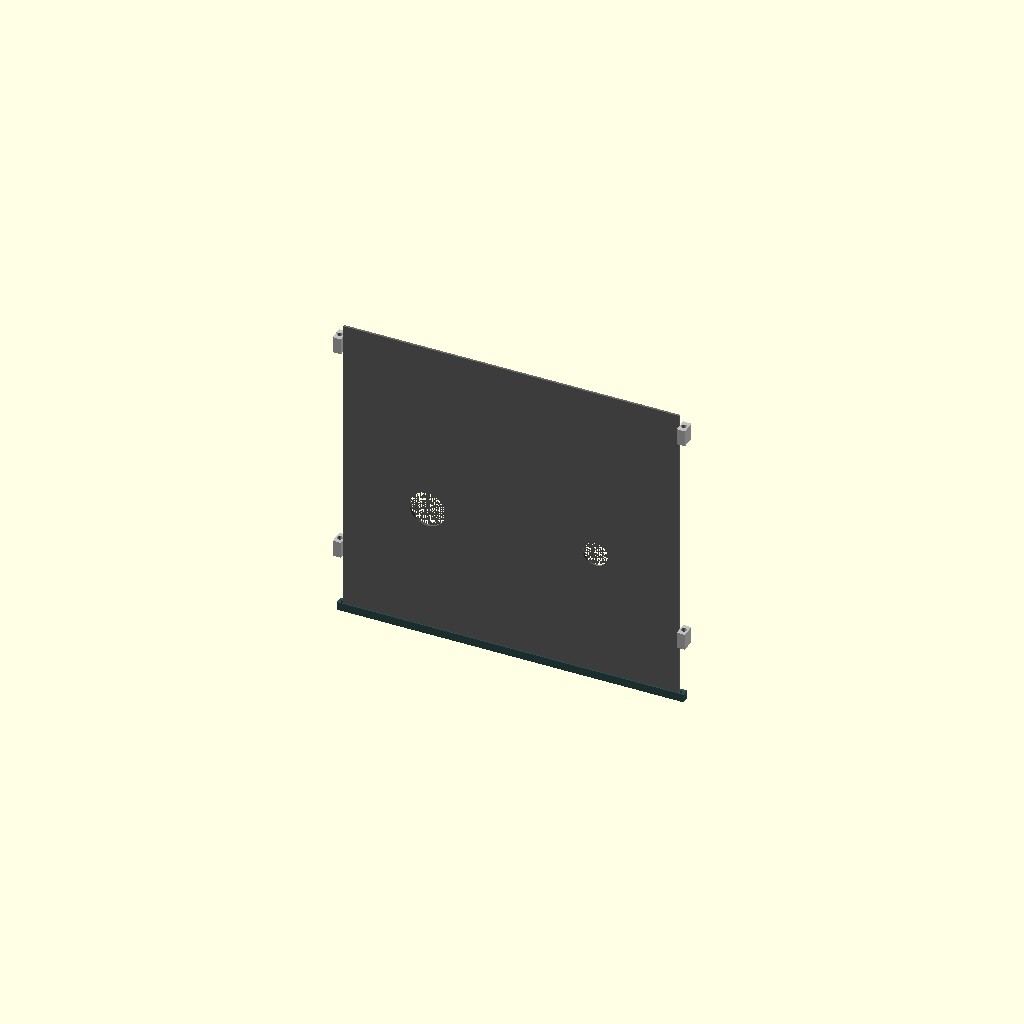
Cell 1 — every parameter at its default value.
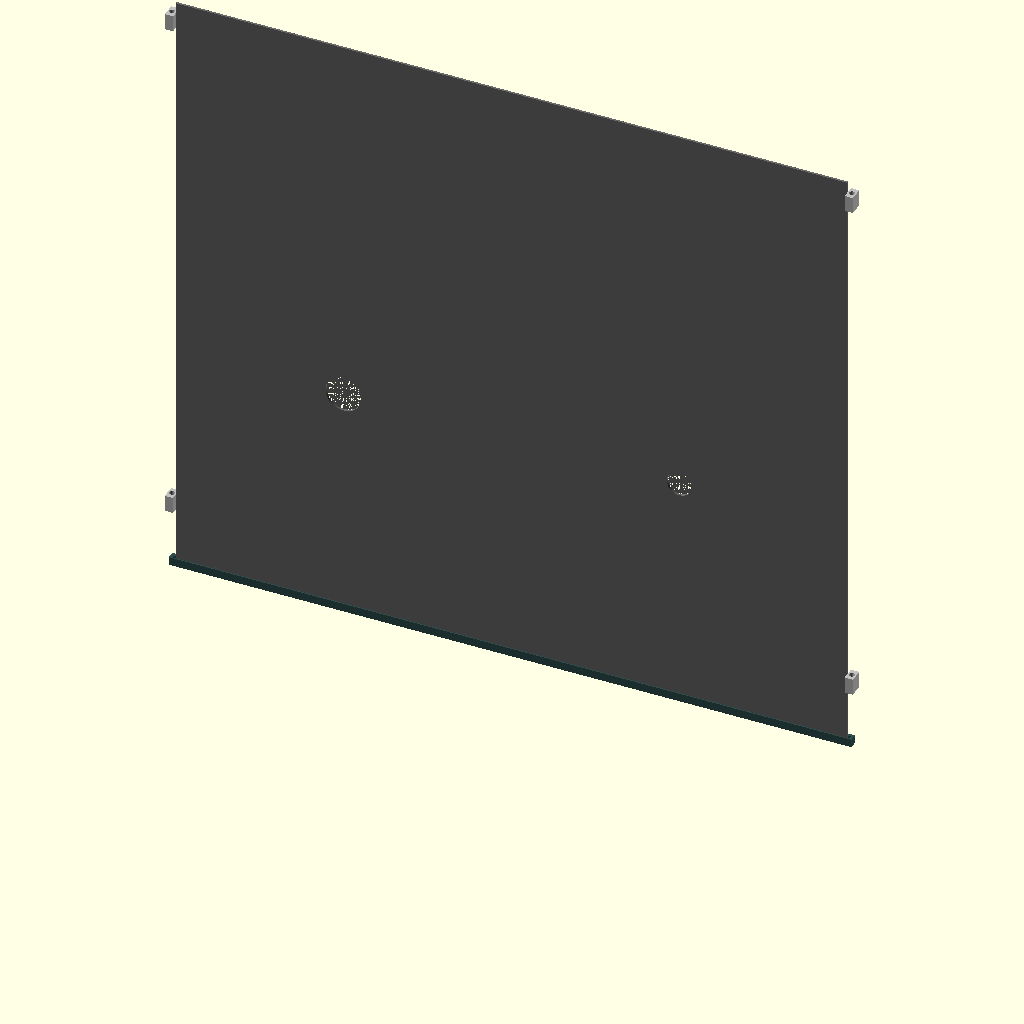
Cell 2: inch_to_mm = 50.8 (everything else at default).
One fixed orthographic camera (rotation 55°, 0°, 25°; colour scheme Cornfield) for every cell.
OpenSCAD source file src/chassis_body_interface.scad:
// ====================================================================================
// REVOLUTIONARY TECHNOLOGY COMPANY & UNIVERSITY OF WASHINGTON DEPARTMENT OF PHYSICS
// Subsystem: chassis_body_interface.scad (Pre-Body Firewall & Perimeter Sealing Rim)
// Core Objective: Establishes structural mating rims and weatherproof wire passages
// Center Origin (0,0,0) = Firewall Center point along Driveline Longitudinal Axis
// ====================================================================================

$fn = 120; // High-precision geometric rendering resolution

// --- Structural Configuration Constants (mm) ---
inch_to_mm          = 25.4;
frame_rail_width    = 24.0 * inch_to_mm; // 609.6 mm width boundary
firewall_height     = 22.0 * inch_to_mm; // 558.8 mm clear vertical boundary
plate_thickness     = 4.0;               // 4mm high-tensile reinforcement plate

// Pass-Through Portal Dimensional Parameters (ACDelco Shielding Footprint)
conduit_bore_hv     = 65.0;  // High-Voltage 800V isolated main cable pass-through 
conduit_bore_logic  = 45.0;  // Low-Voltage Univac/Snap Circuit data trunk portal

module firewall_shear_plate() {
    color("DimGrey") {
        difference() {
            // Main solid firewall boundary wall protecting the cockpit area
            translate([-frame_rail_width/2, 0, -50])
                cube([frame_rail_width, plate_thickness, firewall_height]);
            
            // 1. HIGH-VOLTAGE PORTAL (Left Side - Routed to SiC Inverter Banks)
            translate([-frame_rail_width/4, 0, firewall_height/3])
                rotate([90, 0, 0])
                    cylinder(d=conduit_bore_hv, h=plate_thickness + 4, center=true);
                    
            // 2. LOW-VOLTAGE DATA PORTAL (Right Side - Routed to 16-State Hex Controllers)
            translate([frame_rail_width/4, 0, firewall_height/3])
                rotate([90, 0, 0])
                    cylinder(d=conduit_bore_logic, h=plate_thickness + 4, center=true);
        }
    }
}

module acdelco_perimeter_sealing_groove() {
    // Generates a continuous recessed structural track along the firewall edge.
    // Holds the form-molded ACDelco pressure-gasket to seal the upcoming body shell.
    color("DarkSlateGrey") {
        translate([-frame_rail_width/2 - 10, -5, -60])
            difference() {
                // Outer mechanical gasket retainment track
                cube([frame_rail_width + 20, plate_thickness + 10, 15]);
                // Internal 6mm x 6mm channel profile for liquid RTV/molded rubber insert
                translate([5, 2, 5])
                    cube([frame_rail_width + 10, 6, 12]);
            }
    }
}

module body_mount_alignment_tabs() {
    // Heavy-duty structural standoffs welded directly to the titanium/steel frame.
    // Provides the exact drilling pin locators to bolt the body panels down securely.
    for (x_offset = [-frame_rail_width/2, frame_rail_width/2]) {
        for (z_height = [50, firewall_height - 100]) {
            translate([x_offset + ((x_offset < 0) ? -15 : 0), -10, z_height]) {
                color("Silver") {
                    difference() {
                        cube([15, 25, 30]);
                        // Reamed hole for high-tensile chassis locating alignment pin
                        translate([7.5, 12.5, -1])
                            cylinder(d=10.2, h=32); // Clears standard M10 body alignment bolts
                    }
                }
            }
        }
    }
}

// --- Composite Structural System Instantiation ---
union() {
    firewall_shear_plate();
    acdelco_perimeter_sealing_groove();
    body_mount_alignment_tabs();
}
Parameter table extracted from the source (name, type, default, range or options):
inch_to_mm: number, default 25.4
plate_thickness: number, default 4
conduit_bore_hv: number, default 65
conduit_bore_logic: number, default 45
